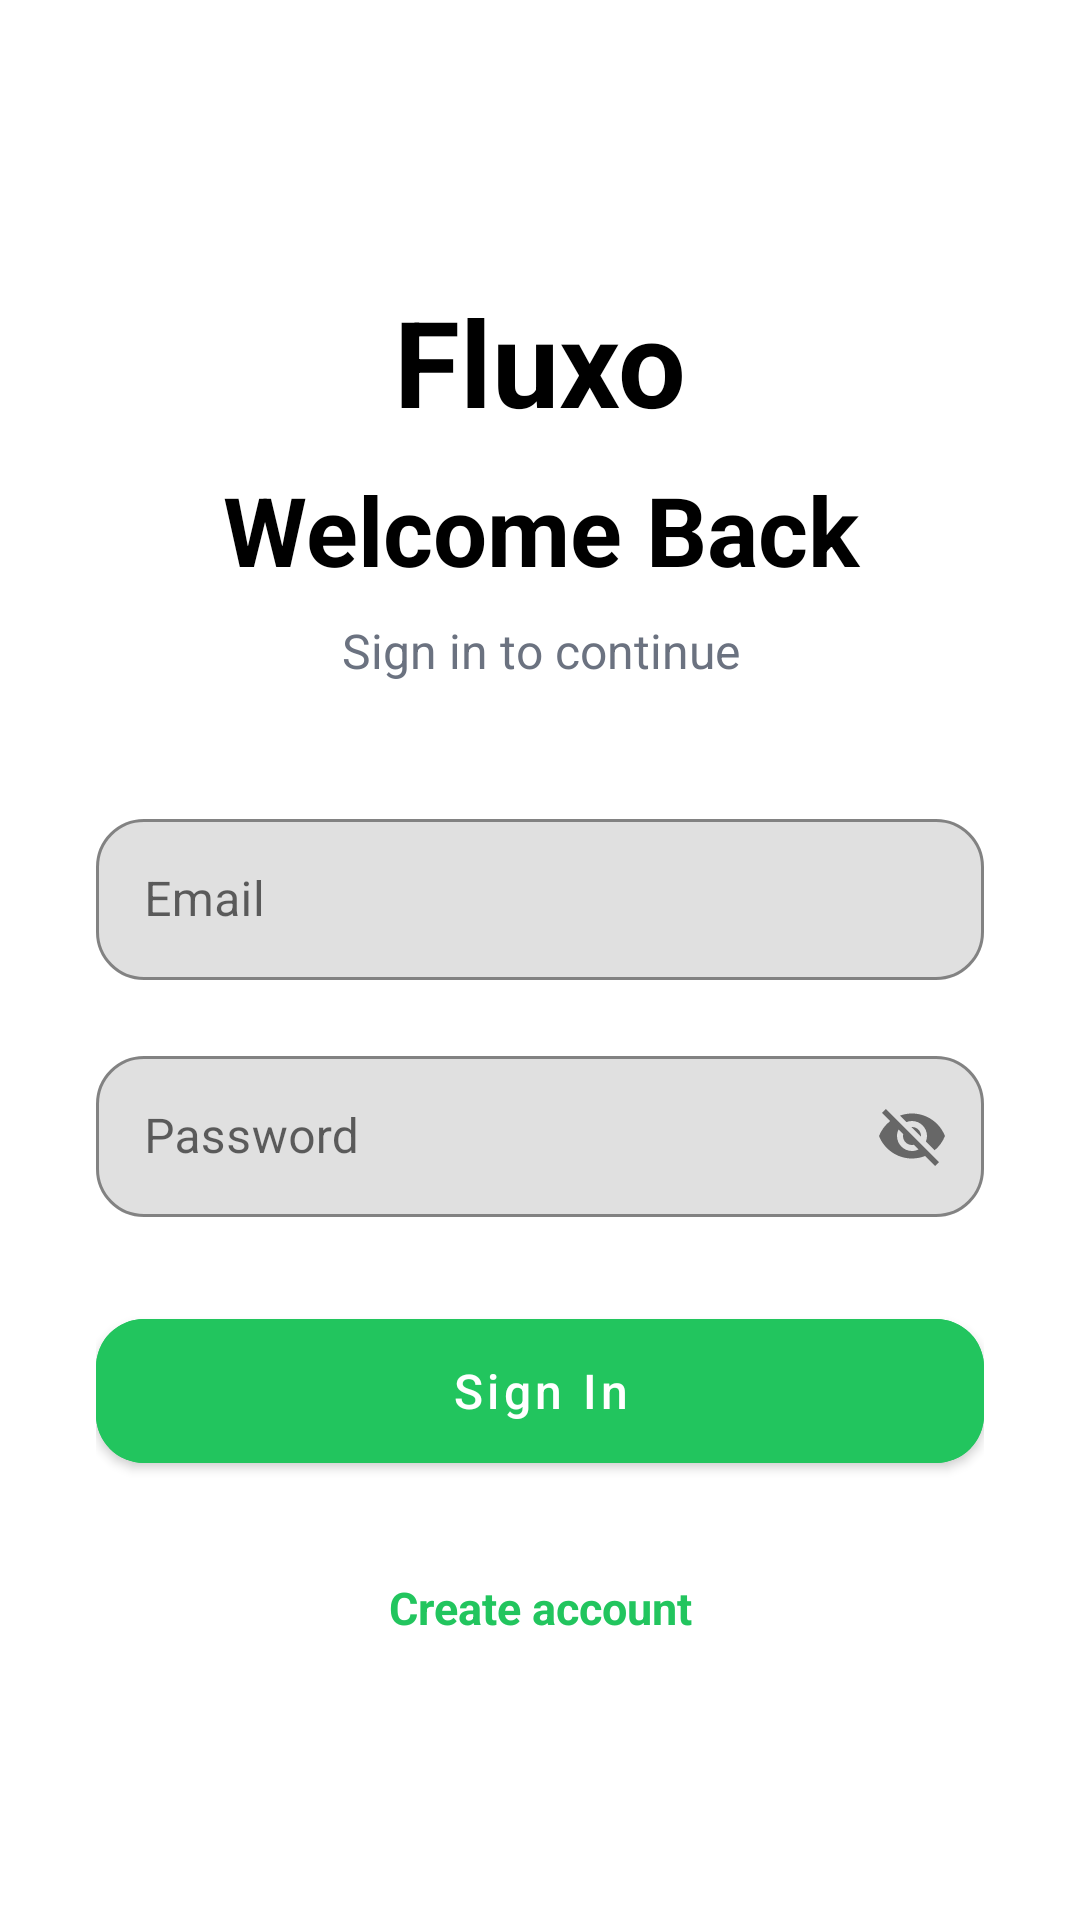

Reconstruct the res/layout file that produces this screen, plus the resources it refers to.
<!-- AndroidManifest.xml: application theme Theme.SmartFinance -->
<!-- res/layout/fragment_signin.xml -->
<?xml version="1.0" encoding="utf-8"?>
<ScrollView
    xmlns:android="http://schemas.android.com/apk/res/android"
    xmlns:app="http://schemas.android.com/apk/res-auto"
    android:layout_width="match_parent"
    android:layout_height="match_parent"
    android:fillViewport="true">

    <LinearLayout
        android:layout_width="match_parent"
        android:layout_height="match_parent"
        android:orientation="vertical"
        android:gravity="center"
        android:padding="32dp">

        
        <LinearLayout
            android:layout_width="match_parent"
            android:layout_height="wrap_content"
            android:orientation="vertical">

            <TextView
                android:text="Fluxo"
                android:textSize="40sp"
                android:textStyle="bold"
                android:textColor="@android:color/black"
                android:gravity="center"
                android:layout_marginBottom="8dp"
                android:layout_width="match_parent"
                android:layout_height="wrap_content"
                android:drawablePadding="8dp"/>

            
            <TextView
                android:text="Welcome Back"
                android:textSize="32sp"
                android:textStyle="bold"
                android:textColor="@android:color/black"
                android:gravity="center"
                android:layout_marginBottom="8dp"
                android:layout_width="match_parent"
                android:layout_height="wrap_content"/>

            <TextView
                android:text="Sign in to continue"
                android:textSize="16sp"
                android:textColor="#6B7280"
                android:gravity="center"
                android:layout_marginBottom="40dp"
                android:layout_width="match_parent"
                android:layout_height="wrap_content"/>

            
            <com.google.android.material.textfield.TextInputLayout
                android:layout_width="match_parent"
                android:layout_height="wrap_content"
                android:hint="Email"
                app:boxBackgroundMode="outline"
                app:boxCornerRadiusTopStart="16dp"
                app:boxCornerRadiusTopEnd="16dp"
                app:boxCornerRadiusBottomStart="16dp"
                app:boxCornerRadiusBottomEnd="16dp">

                <com.google.android.material.textfield.TextInputEditText
                    android:id="@+id/etEmail"
                    android:textSize="16sp"
                    android:padding="16dp"
                    android:layout_width="match_parent"
                    android:layout_height="wrap_content"/>
            </com.google.android.material.textfield.TextInputLayout>

            
            <com.google.android.material.textfield.TextInputLayout
                android:layout_width="match_parent"
                android:layout_height="wrap_content"
                android:layout_marginTop="20dp"
                android:hint="Password"
                app:endIconMode="password_toggle"
                app:boxBackgroundMode="outline"
                app:boxCornerRadiusTopStart="16dp"
                app:boxCornerRadiusTopEnd="16dp"
                app:boxCornerRadiusBottomStart="16dp"
                app:boxCornerRadiusBottomEnd="16dp">

                <com.google.android.material.textfield.TextInputEditText
                    android:id="@+id/etPassword"
                    android:textSize="16sp"
                    android:padding="16dp"
                    android:layout_width="match_parent"
                    android:layout_height="wrap_content"/>
            </com.google.android.material.textfield.TextInputLayout>

            
            <TextView
                android:id="@+id/tvError"
                android:textColor="@android:color/holo_red_dark"
                android:visibility="gone"
                android:layout_marginTop="12dp"
                android:gravity="center"
                android:layout_width="match_parent"
                android:layout_height="wrap_content"/>

            
            <com.google.android.material.button.MaterialButton
                android:id="@+id/btnSignIn"
                android:text="Sign In"
                android:textAllCaps="false"
                android:textSize="16sp"
                android:layout_marginTop="28dp"
                android:layout_width="match_parent"
                android:layout_height="60dp"
                android:backgroundTint="#22C55E"
                android:textColor="@android:color/white"
                app:cornerRadius="16dp"/>

            
            <ProgressBar
                android:id="@+id/progressBar"
                android:visibility="gone"
                android:layout_gravity="center"
                android:layout_marginTop="16dp"
                android:layout_width="wrap_content"
                android:layout_height="wrap_content"/>

            
            <TextView
                android:id="@+id/tvCreateAccount"
                android:text="Create account"
                android:textColor="#22C55E"
                android:textStyle="bold"
                android:textSize="15sp"
                android:gravity="center"
                android:layout_marginTop="32dp"
                android:layout_width="match_parent"
                android:layout_height="wrap_content"/>

        </LinearLayout>

    </LinearLayout>

</ScrollView>
<!-- resources referenced by this layout -->
<resources>
  <style name="Theme.SmartFinance" parent="Theme.MaterialComponents.Light.NoActionBar">
          <item name="colorPrimary">@color/colorPrimary</item>
          <item name="colorPrimaryDark">@color/colorPrimaryDark</item>
          <item name="colorOnPrimary">@color/colorOnPrimary</item>
          <item name="android:colorBackground">@color/colorBackground</item>
          <item name="colorSurface">@color/colorSurface</item>
      </style>
  <color name="colorPrimary">#22C55E</color>
  <color name="colorPrimaryDark">#16A34A</color>
  <color name="colorOnPrimary">#FFFFFF</color>
  <color name="colorBackground">#FFFFFF</color>
  <color name="colorSurface">#F9FAFB</color>
</resources>
